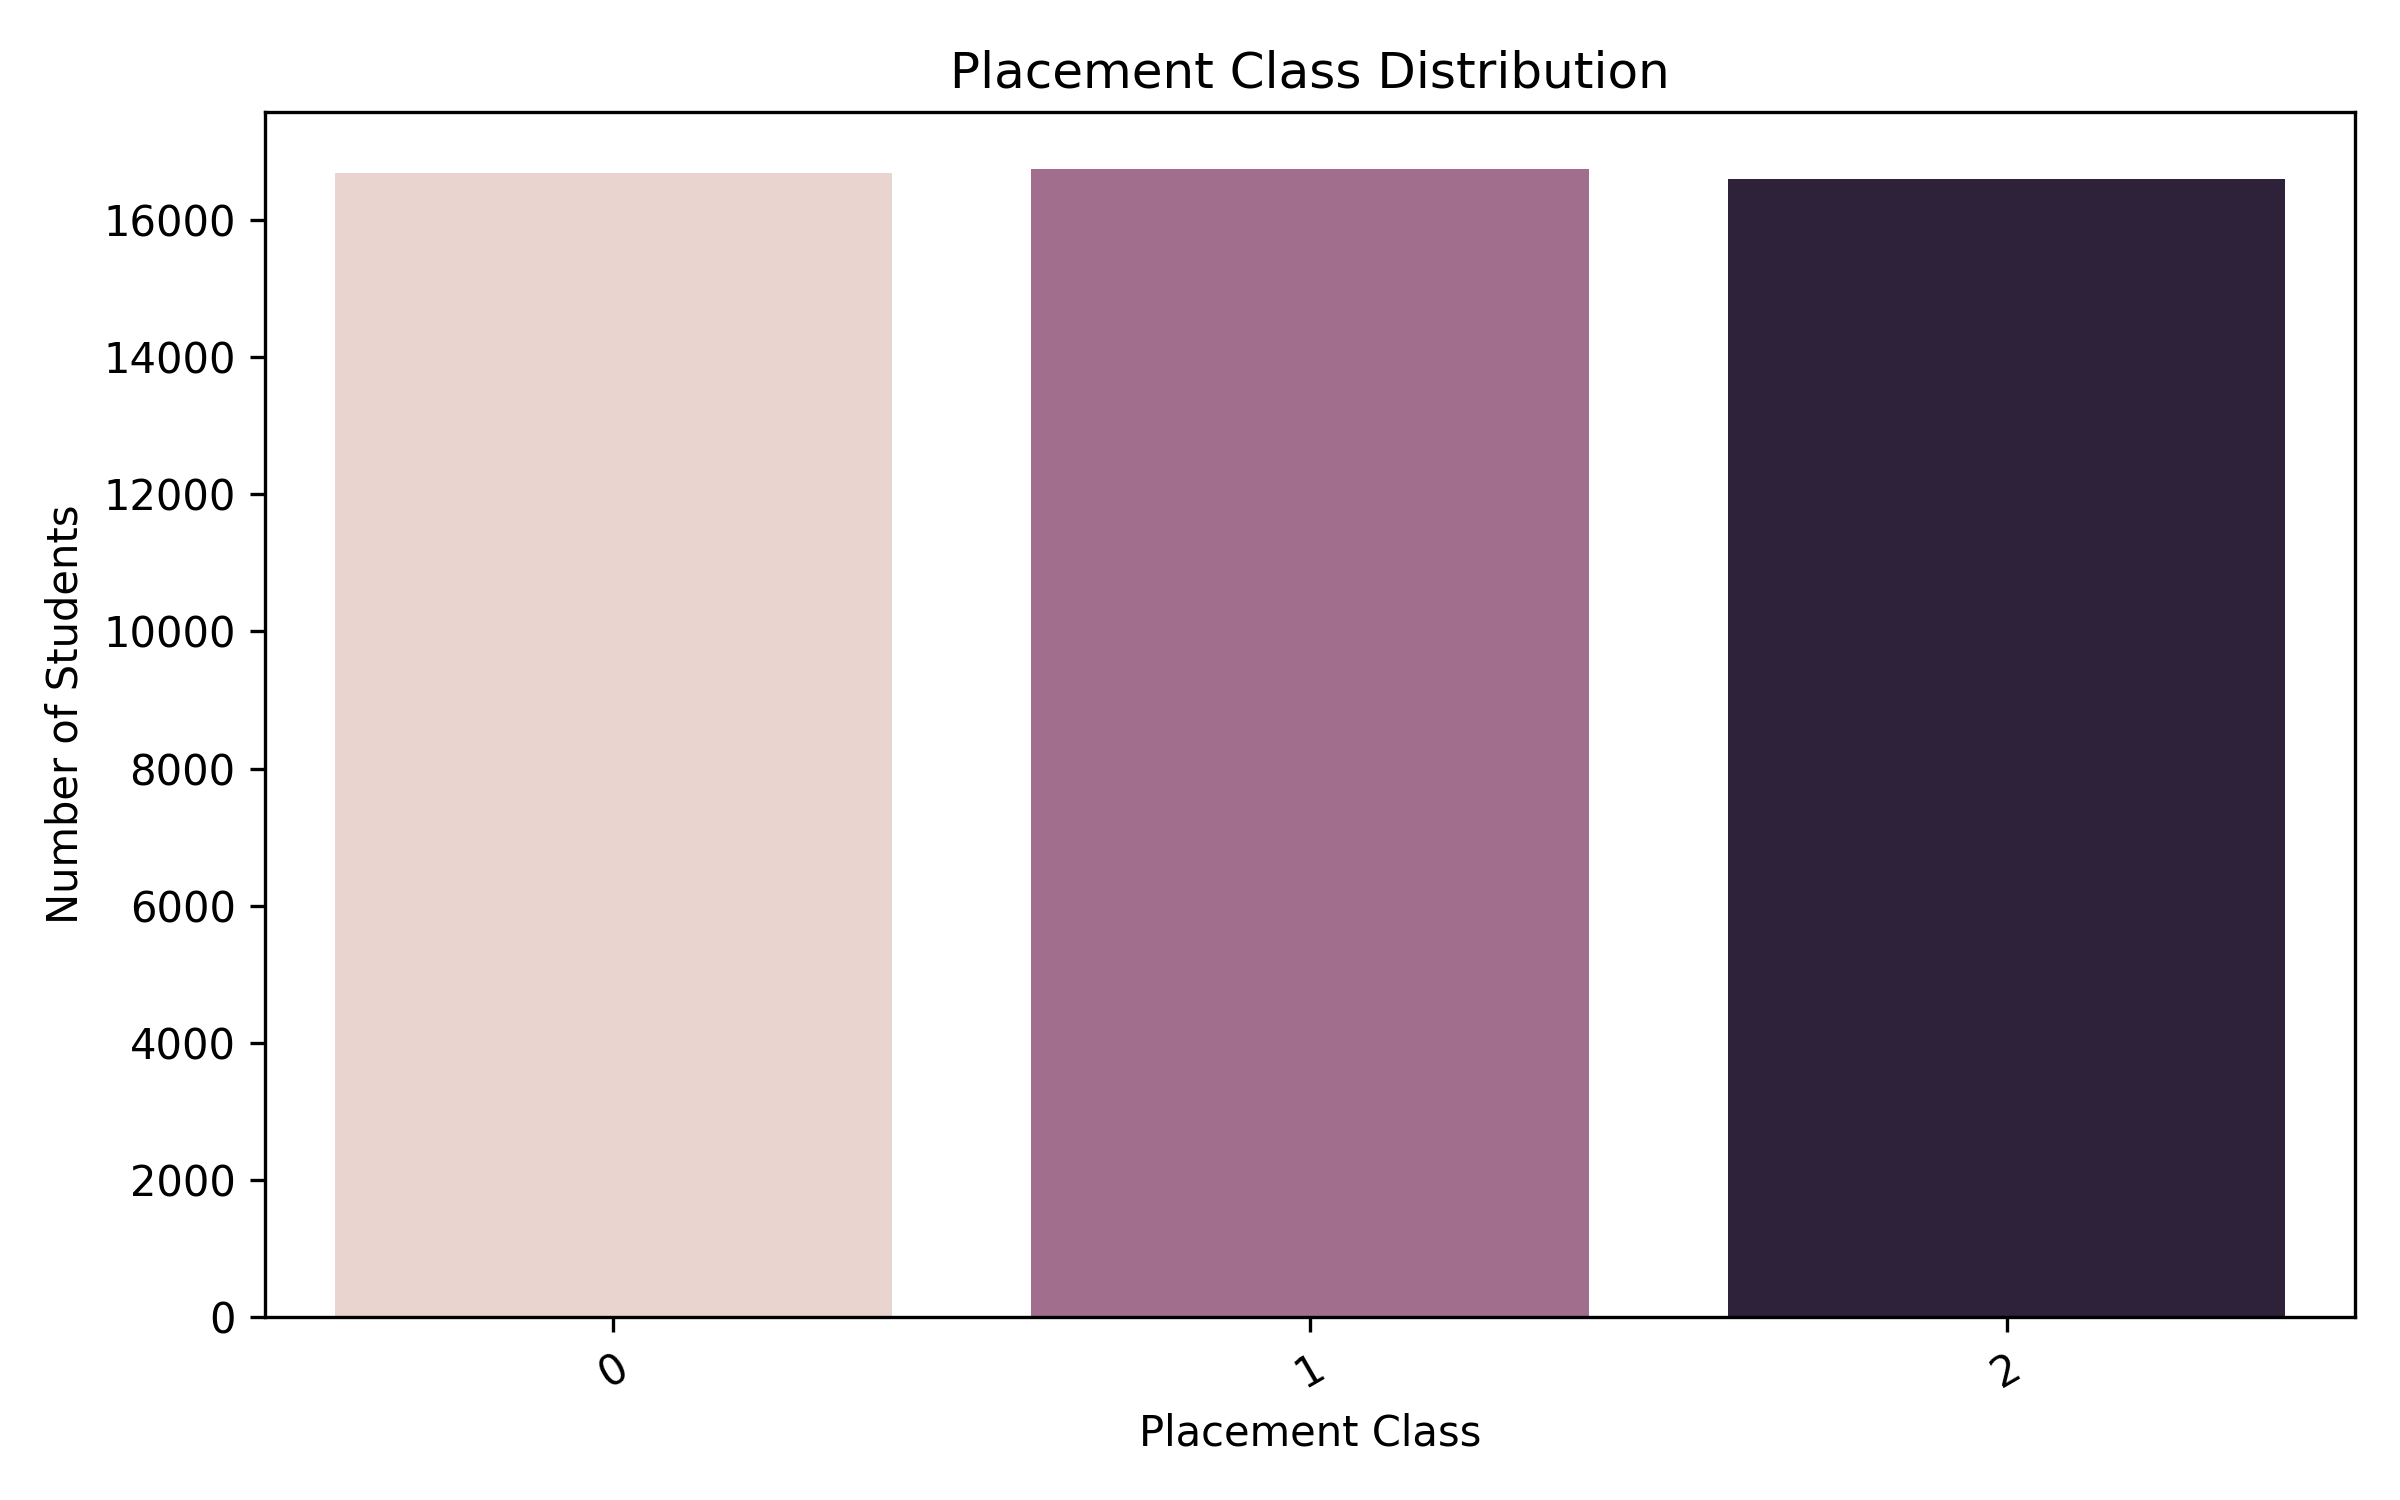

The data file committed next to this chart (first rows):
Class, Count
0, 16681
1, 16733
2, 16586
